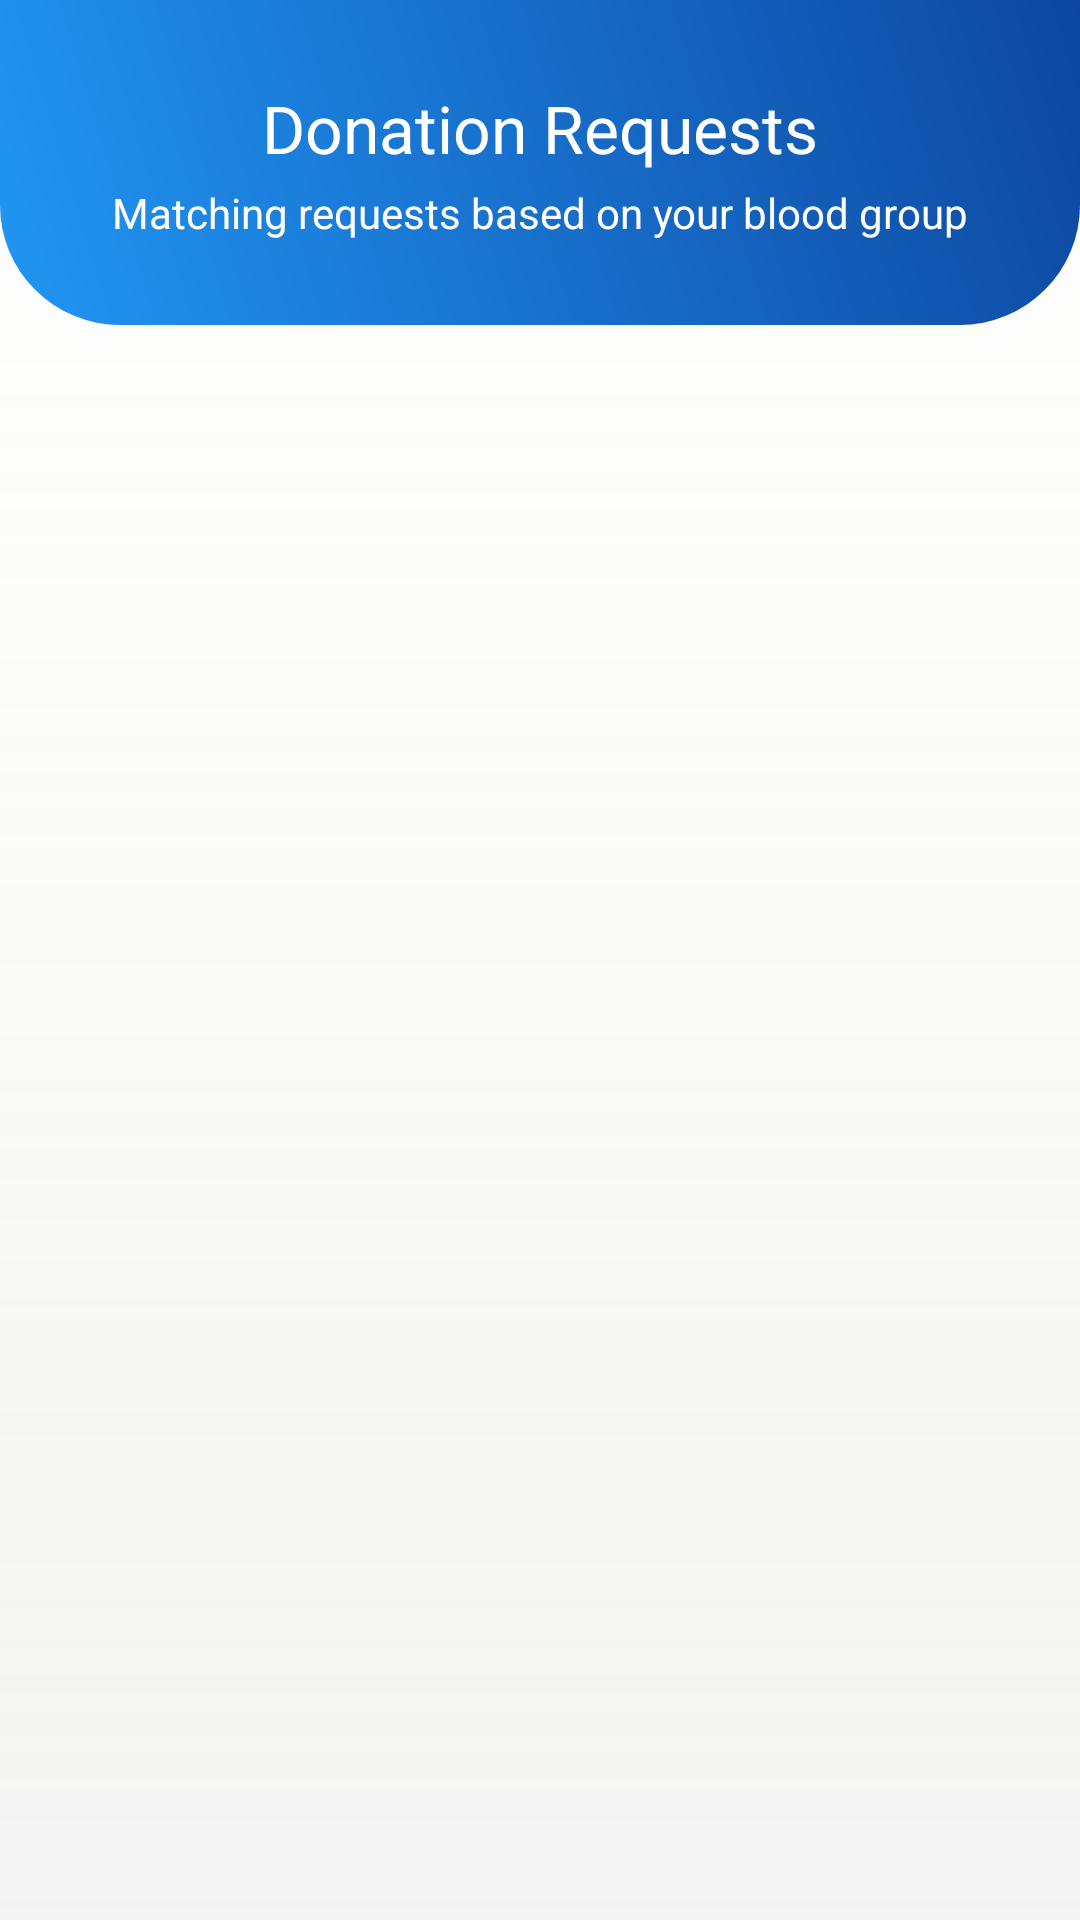

Write the Android layout XML for this screen, with the resource values it uses.
<!-- AndroidManifest.xml: application theme Theme.Organ_Donation -->
<!-- res/layout/activity_donor_request_portal.xml -->
<?xml version="1.0" encoding="utf-8"?>
<RelativeLayout xmlns:android="http://schemas.android.com/apk/res/android"
    xmlns:app="http://schemas.android.com/apk/res-auto"
    xmlns:tools="http://schemas.android.com/tools"
    android:layout_width="match_parent"
    android:layout_height="match_parent"
    android:background="@drawable/bg_gradient_screen"
    tools:context=".activities.DonorRequestPortalActivity">

    
    <LinearLayout
        android:id="@+id/headerLayout"
        android:layout_width="match_parent"
        android:layout_height="wrap_content"
        android:orientation="vertical"
        android:paddingVertical="28dp"
        android:gravity="center"
        android:background="@drawable/bg_header_glass">

        <TextView
            android:id="@+id/tvHeader"
            android:layout_width="wrap_content"
            android:layout_height="wrap_content"
            android:text="Donation Requests"
            android:textSize="22sp"
            android:textColor="@android:color/white"
            android:layout_marginBottom="4dp" />

        <TextView
            android:layout_width="wrap_content"
            android:layout_height="wrap_content"
            android:text="Matching requests based on your blood group"
            android:textSize="14sp"
            android:textColor="@android:color/white"/>
    </LinearLayout>

    
    <androidx.recyclerview.widget.RecyclerView
        android:id="@+id/recyclerRequests"
        android:layout_below="@id/headerLayout"
        android:layout_width="match_parent"
        android:layout_height="match_parent"
        android:padding="16dp"
        android:layout_marginBottom="16dp"
        android:clipToPadding="false"
        tools:listitem="@layout/item_request_card" />

</RelativeLayout>
<!-- res/layout/item_request_card.xml (included above) -->
<com.google.android.material.card.MaterialCardView xmlns:android="http://schemas.android.com/apk/res/android"
    xmlns:app="http://schemas.android.com/apk/res-auto"
    android:layout_width="match_parent"
    android:layout_height="wrap_content"
    android:layout_marginVertical="8dp"
    android:layout_marginHorizontal="4dp"
    app:cardCornerRadius="18dp"
    app:cardElevation="8dp"
    android:backgroundTint="@color/white"
    android:foreground="?attr/selectableItemBackground">

    <LinearLayout
        android:layout_width="match_parent"
        android:layout_height="wrap_content"
        android:orientation="vertical"
        android:padding="16dp">

        
        <TextView
            android:id="@+id/tvHospitalName"
            android:layout_width="match_parent"
            android:layout_height="wrap_content"
            android:text="Requester: St. Mary’s Hospital"
            android:textColor="@color/primary_blue"
            android:textStyle="bold"
            android:textSize="16sp" />

        
        <TextView
            android:id="@+id/tvOrganType"
            android:layout_width="wrap_content"
            android:layout_height="wrap_content"
            android:text="Organ Needed: Kidney"
            android:textColor="@color/black"
            android:textSize="14sp"
            android:layout_marginTop="6dp" />

        
        <TextView
            android:id="@+id/tvBloodGroup"
            android:layout_width="wrap_content"
            android:layout_height="wrap_content"
            android:text="Blood Group: O+"
            android:textColor="@color/black"
            android:textSize="14sp"
            android:layout_marginTop="2dp" />

        
        <TextView
            android:id="@+id/tvLocation"
            android:layout_width="wrap_content"
            android:layout_height="wrap_content"
            android:text="Location: Kitchener, ON"
            android:textColor="@color/gray"
            android:textSize="13sp"
            android:layout_marginTop="2dp" />

        
        <TextView
            android:id="@+id/tvUrgency"
            android:layout_width="wrap_content"
            android:layout_height="wrap_content"
            android:text="Urgency: High"
            android:textColor="@color/red"
            android:textStyle="bold"
            android:textSize="13sp"
            android:layout_marginTop="4dp" />

        
        <TextView
            android:id="@+id/tvStatus"
            android:layout_width="wrap_content"
            android:layout_height="wrap_content"
            android:text="Status: Pending"
            android:textStyle="bold"
            android:textColor="@color/orange"
            android:textSize="13sp"
            android:layout_marginTop="6dp" />

        
        <View
            android:layout_width="match_parent"
            android:layout_height="0.5dp"
            android:background="@color/gray"
            android:layout_marginTop="8dp"
            android:layout_marginBottom="8dp" />

        
        <LinearLayout
            android:layout_width="match_parent"
            android:layout_height="wrap_content"
            android:orientation="horizontal"
            android:gravity="end">

            <Button
                android:id="@+id/btnAcceptRequest"
                android:layout_width="wrap_content"
                android:layout_height="wrap_content"
                android:text="Accept"
                android:backgroundTint="@color/primary_blue"
                android:textColor="@color/white"
                android:paddingHorizontal="20dp"
                android:paddingVertical="8dp"
                android:textSize="13sp"
                android:layout_marginEnd="8dp"
                android:elevation="4dp" />

            <Button
                android:id="@+id/btnDeclineRequest"
                android:layout_width="wrap_content"
                android:layout_height="wrap_content"
                android:text="Decline"
                android:backgroundTint="@color/red"
                android:textColor="@color/white"
                android:paddingHorizontal="20dp"
                android:paddingVertical="8dp"
                android:textSize="13sp"
                android:elevation="4dp" />
        </LinearLayout>
    </LinearLayout>
</com.google.android.material.card.MaterialCardView>
<!-- resources referenced by this layout -->
<resources>
  <color name="black">#000000</color>
  <color name="gray">#A49E9E</color>
  <color name="orange">#FB8C00</color>
  <color name="primary_blue">#05AAC8</color>
  <color name="red">#FF0000</color>
  <color name="white">#FFFFFF</color>
  <!-- drawable bg_gradient_screen (drawable) -->
  <?xml version="1.0" encoding="utf-8"?>
  <layer-list xmlns:android="http://schemas.android.com/apk/res/android">
      
      <item>
          <shape>
              <gradient
                  android:startColor="#FFFFFFFF"
                  android:centerColor="#FFFDFDFA"
                  android:endColor="#FFF9F9F9"
                  android:angle="270" />
          </shape>
      </item>
  
      
      <item android:top="0dp">
          <shape>
              <gradient
                  android:startColor="#33E0E0E0"
                  android:endColor="#00FFFFFF"
                  android:angle="90" />
          </shape>
      </item>
  </layer-list>
  <!-- drawable bg_header_glass (drawable) -->
  <shape xmlns:android="http://schemas.android.com/apk/res/android">
      <gradient android:startColor="#2196F3" android:endColor="#0D47A1" android:angle="45"/>
      <corners android:bottomLeftRadius="40dp" android:bottomRightRadius="40dp"/>
  </shape>
  <style name="Theme.Organ_Donation" parent="Theme.Material3.DayNight.NoActionBar">
  
          
          <item name="colorPrimary">@color/primary</item>
          <item name="colorSecondary">@color/primary_light_blue</item>
          <item name="colorOnPrimary">@color/white</item>
          <item name="android:statusBarColor">@color/primary_dark</item>
  
          
          <item name="android:fontFamily">sans-serif</item>
          <item name="android:textColorHint">@color/text_secondary</item>
  
          
          <item name="textInputStyle">@style/BlueHintTextInput</item>
      </style>
  <color name="primary">#1976D2</color>
  <color name="primary_light_blue">#74B9FF</color>
  <color name="primary_dark">#1565C0</color>
  <color name="text_secondary">#4A4A4A</color>
  <style name="BlueHintTextInput" parent="@style/Widget.Material3.TextInputLayout.OutlinedBox">
          <item name="boxStrokeColor">@color/primary</item>
          <item name="startIconTint">@color/primary</item>
          <item name="endIconTint">@color/primary</item>
          <item name="boxStrokeWidthFocused">2dp</item>
          <item name="hintTextAppearance">@style/BlueHintAppearance</item>
      </style>
  <style name="BlueHintAppearance" parent="@style/TextAppearance.Material3.BodySmall">
          <item name="android:textColor">@color/primary</item>
      </style>
</resources>
